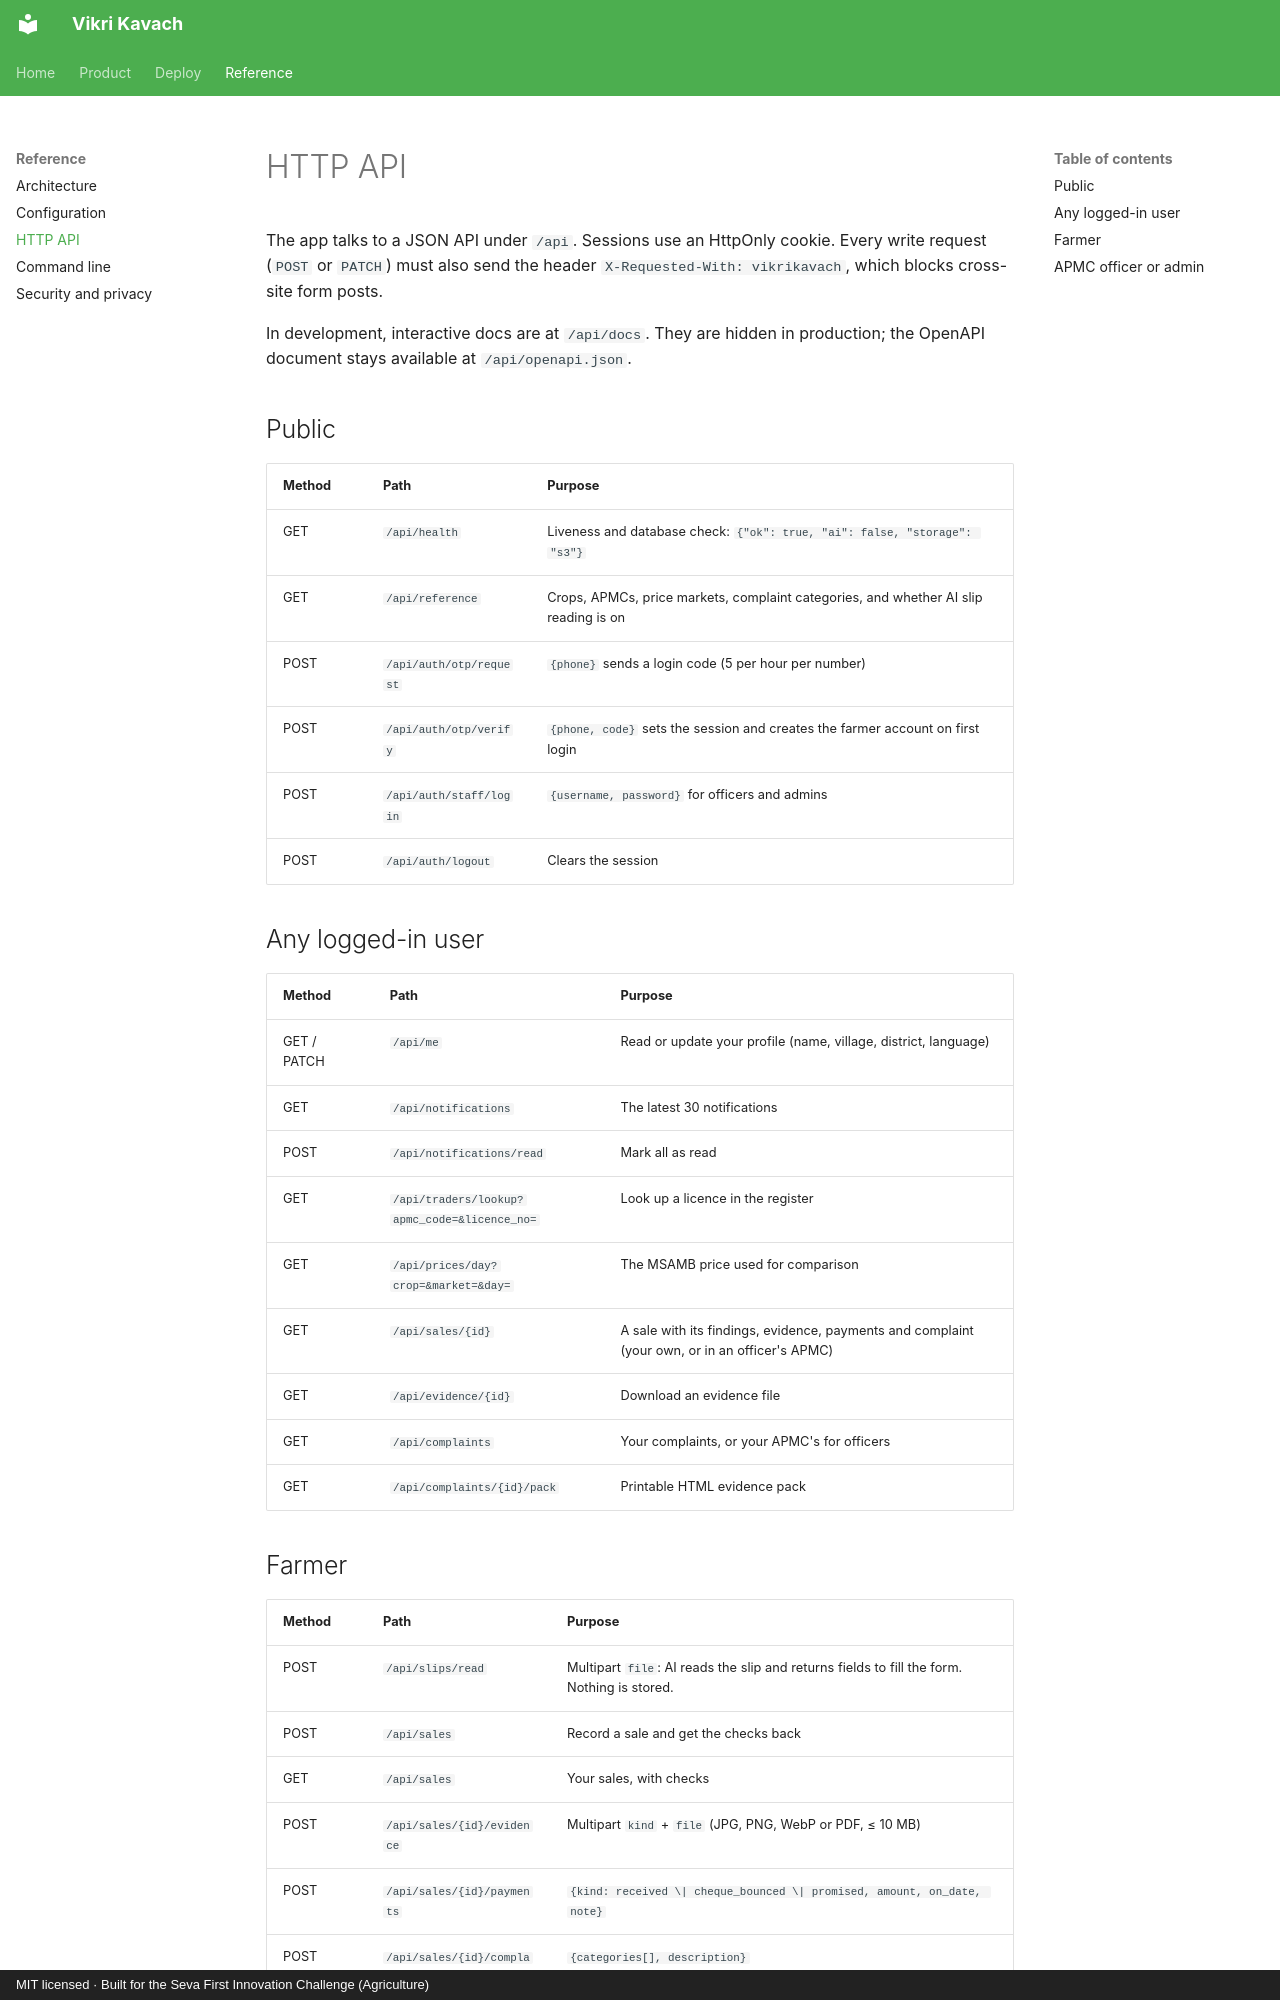

repository: akashtalole/Vikri-Kavach · page: reference/api/index.html · generator: mkdocs · copyright: MIT licensed · Built for the Seva First Innovation Challenge (Agriculture)

# HTTP API

The app talks to a JSON API under `/api`. Sessions use an HttpOnly cookie. Every write request (`POST` or `PATCH`) must also send the header `X-Requested-With: vikrikavach`, which blocks cross-site form posts.

In development, interactive docs are at `/api/docs`. They are hidden in production; the OpenAPI document stays available at `/api/openapi.json`.

## Public

| Method | Path | Purpose |
|---|---|---|
| GET | `/api/health` | Liveness and database check: `{"ok": true, "ai": false, "storage": "s3"}` |
| GET | `/api/reference` | Crops, APMCs, price markets, complaint categories, and whether AI slip reading is on |
| POST | `/api/auth/otp/request` | `{phone}` sends a login code (5 per hour per number) |
| POST | `/api/auth/otp/verify` | `{phone, code}` sets the session and creates the farmer account on first login |
| POST | `/api/auth/staff/login` | `{username, password}` for officers and admins |
| POST | `/api/auth/logout` | Clears the session |

## Any logged-in user

| Method | Path | Purpose |
|---|---|---|
| GET / PATCH | `/api/me` | Read or update your profile (name, village, district, language) |
| GET | `/api/notifications` | The latest 30 notifications |
| POST | `/api/notifications/read` | Mark all as read |
| GET | `/api/traders/lookup?apmc_code=&licence_no=` | Look up a licence in the register |
| GET | `/api/prices/day?crop=&market=&day=` | The MSAMB price used for comparison |
| GET | `/api/sales/{id}` | A sale with its findings, evidence, payments and complaint (your own, or in an officer's APMC) |
| GET | `/api/evidence/{id}` | Download an evidence file |
| GET | `/api/complaints` | Your complaints, or your APMC's for officers |
| GET | `/api/complaints/{id}/pack` | Printable HTML evidence pack |
